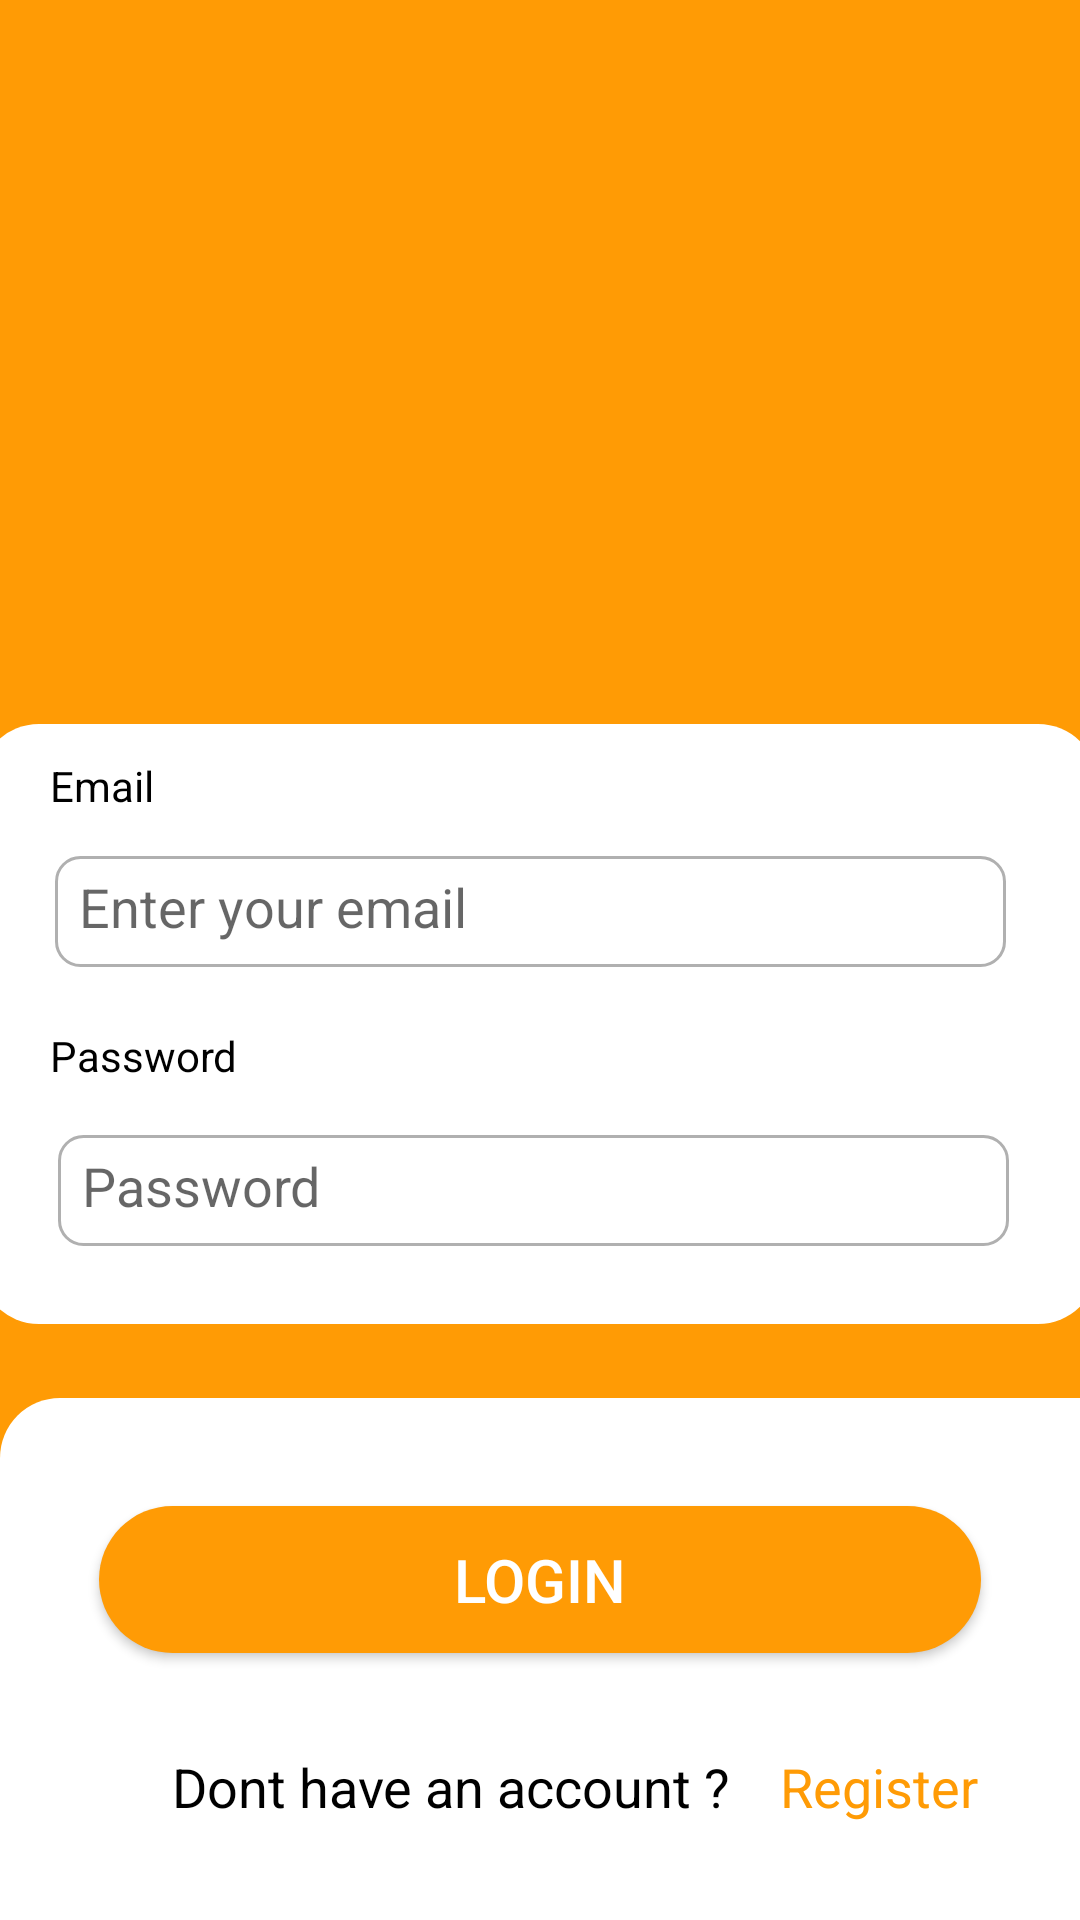

Write the Android layout XML for this screen, with the resource values it uses.
<!-- AndroidManifest.xml: application theme Theme.PlatePals -->
<!-- res/layout/activity_login.xml -->
<?xml version="1.0" encoding="utf-8"?>
<androidx.constraintlayout.widget.ConstraintLayout xmlns:android="http://schemas.android.com/apk/res/android"
    xmlns:app="http://schemas.android.com/apk/res-auto"
    xmlns:tools="http://schemas.android.com/tools"
    android:id="@+id/main"
    android:layout_width="match_parent"
    android:layout_height="match_parent"
    tools:context=".MainActivity"
    android:background="#FF9B05">


    <ImageView
        android:layout_width="170dp"
        android:layout_height="170dp"
        android:src="@drawable/app_logo"
        app:layout_constraintBottom_toTopOf="@+id/view3"
        app:layout_constraintEnd_toEndOf="parent"
        app:layout_constraintHorizontal_bias="0.497"
        app:layout_constraintStart_toStartOf="parent"
        app:layout_constraintTop_toTopOf="parent"
        app:layout_constraintVertical_bias="0.583" />

    <View
        android:id="@+id/view3"
        android:layout_width="373dp"
        android:layout_height="200dp"
        android:background="@drawable/rounded_view"
        app:layout_constraintBottom_toTopOf="@+id/view2"
        app:layout_constraintEnd_toEndOf="parent"
        app:layout_constraintHorizontal_bias="0.567"
        app:layout_constraintStart_toStartOf="parent"
        app:layout_constraintTop_toTopOf="parent"
        app:layout_constraintVertical_bias="0.907" />

    <View
        android:id="@+id/view2"
        android:layout_width="410dp"
        android:layout_height="174dp"
        android:background="@drawable/rounded_top_corners_view"
        app:layout_constraintBottom_toBottomOf="parent"
        app:layout_constraintEnd_toEndOf="parent"
        app:layout_constraintHorizontal_bias="0.0"
        app:layout_constraintStart_toStartOf="parent"
        app:layout_constraintTop_toTopOf="parent"
        app:layout_constraintVertical_bias="1.0" />

    <Button
        android:id="@+id/login_btn"
        android:layout_width="294dp"
        android:layout_height="49dp"
        android:layout_marginTop="36dp"
        android:background="@drawable/rounded_btn"
        android:text="Login"
        android:textSize="20dp"
        android:textColor="#FFF"
        app:layout_constraintEnd_toEndOf="parent"
        app:layout_constraintHorizontal_bias="0.498"
        app:layout_constraintStart_toStartOf="parent"

        app:layout_constraintTop_toTopOf="@+id/view2" />

    <TextView
        android:id="@+id/textView"
        android:layout_width="wrap_content"
        android:layout_height="wrap_content"
        android:layout_marginStart="24dp"
        android:text="Email"
        android:textColor="#000"
        app:layout_constraintBottom_toTopOf="@+id/login_email"
        app:layout_constraintStart_toStartOf="@+id/view3"
        app:layout_constraintTop_toTopOf="@+id/view3"
        app:layout_constraintVertical_bias="0.44" />

    <TextView
        android:id="@+id/textView2"
        android:layout_width="wrap_content"
        android:layout_height="wrap_content"
        android:layout_marginStart="24dp"
        android:layout_marginTop="20dp"

        android:text="Password"
        android:textColor="#000"
        app:layout_constraintStart_toStartOf="@+id/view3"
        app:layout_constraintTop_toBottomOf="@+id/login_email" />

    <EditText
        android:id="@+id/login_email"
        android:layout_width="317dp"
        android:layout_height="37dp"
        android:layout_marginTop="44dp"
        android:background="@drawable/rounded_edit_text"
        android:ems="10"
        android:hint="Enter your email"
        android:inputType="text"
        app:layout_constraintEnd_toEndOf="@+id/view3"
        app:layout_constraintHorizontal_bias="0.456"
        app:layout_constraintStart_toStartOf="@+id/view3"
        app:layout_constraintTop_toTopOf="@+id/view3" />

    <EditText
        android:id="@+id/login_password"
        android:layout_width="317dp"
        android:layout_height="37dp"
        android:layout_marginTop="56dp"
        android:hint="Password"
        android:background="@drawable/rounded_edit_text"
        android:inputType="textPassword"
        app:layout_constraintEnd_toEndOf="@+id/view3"
        app:layout_constraintHorizontal_bias="0.475"
        app:layout_constraintStart_toStartOf="@+id/view3"
        app:layout_constraintTop_toBottomOf="@+id/login_email" />

    <TextView
        android:id="@+id/textView3"
        android:layout_width="wrap_content"
        android:layout_height="wrap_content"
        android:text="Dont have an account ?"
        android:textColor="#000"
        android:textSize="18dp"
        app:layout_constraintBottom_toBottomOf="@+id/view2"
        app:layout_constraintEnd_toEndOf="parent"
        app:layout_constraintHorizontal_bias="0.33"
        app:layout_constraintStart_toStartOf="@+id/view2"
        app:layout_constraintTop_toBottomOf="@+id/login_btn" />

    <TextView
        android:id="@+id/open_register_btn"
        android:layout_width="wrap_content"
        android:layout_height="wrap_content"
        android:text="Register"
        android:textColor="#FF9B05"
        android:textSize="18dp"
        app:layout_constraintBottom_toBottomOf="@+id/view2"
        app:layout_constraintEnd_toEndOf="@+id/view2"
        app:layout_constraintHorizontal_bias="0.164"
        app:layout_constraintStart_toEndOf="@+id/textView3"
        app:layout_constraintTop_toBottomOf="@+id/login_btn" />

</androidx.constraintlayout.widget.ConstraintLayout>
<!-- resources referenced by this layout -->
<resources>
  <!-- drawable rounded_btn (drawable) -->
  <shape xmlns:android="http://schemas.android.com/apk/res/android">
      <solid android:color="#FF9B05" /> 
      <corners android:radius="25dp" /> 
  </shape>
  <!-- drawable rounded_edit_text (drawable) -->
  <shape xmlns:android="http://schemas.android.com/apk/res/android">
      <solid android:color="#FFFFFF" />
      <stroke
          android:width="1dp"
          android:color="#B0B0B0" />
      <corners android:radius="8dp" />
      <padding
          android:left="8dp"
          android:top="8dp"
          android:right="8dp"
          android:bottom="8dp" />
  </shape>
  <!-- drawable rounded_top_corners_view (drawable) -->
  <shape xmlns:android="http://schemas.android.com/apk/res/android">
  <solid android:color="#FFFFFF" /> 
  <corners
      android:topLeftRadius="20dp"
      android:topRightRadius="20dp"
      />
  </shape>
  <!-- drawable rounded_view (drawable) -->
  <shape xmlns:android="http://schemas.android.com/apk/res/android">
      <solid android:color="#FFFFFF" /> 
      <corners android:radius="20dp"/>
  </shape>
  <style name="Theme.PlatePals" parent="Theme.AppCompat.Light.NoActionBar" />
</resources>
